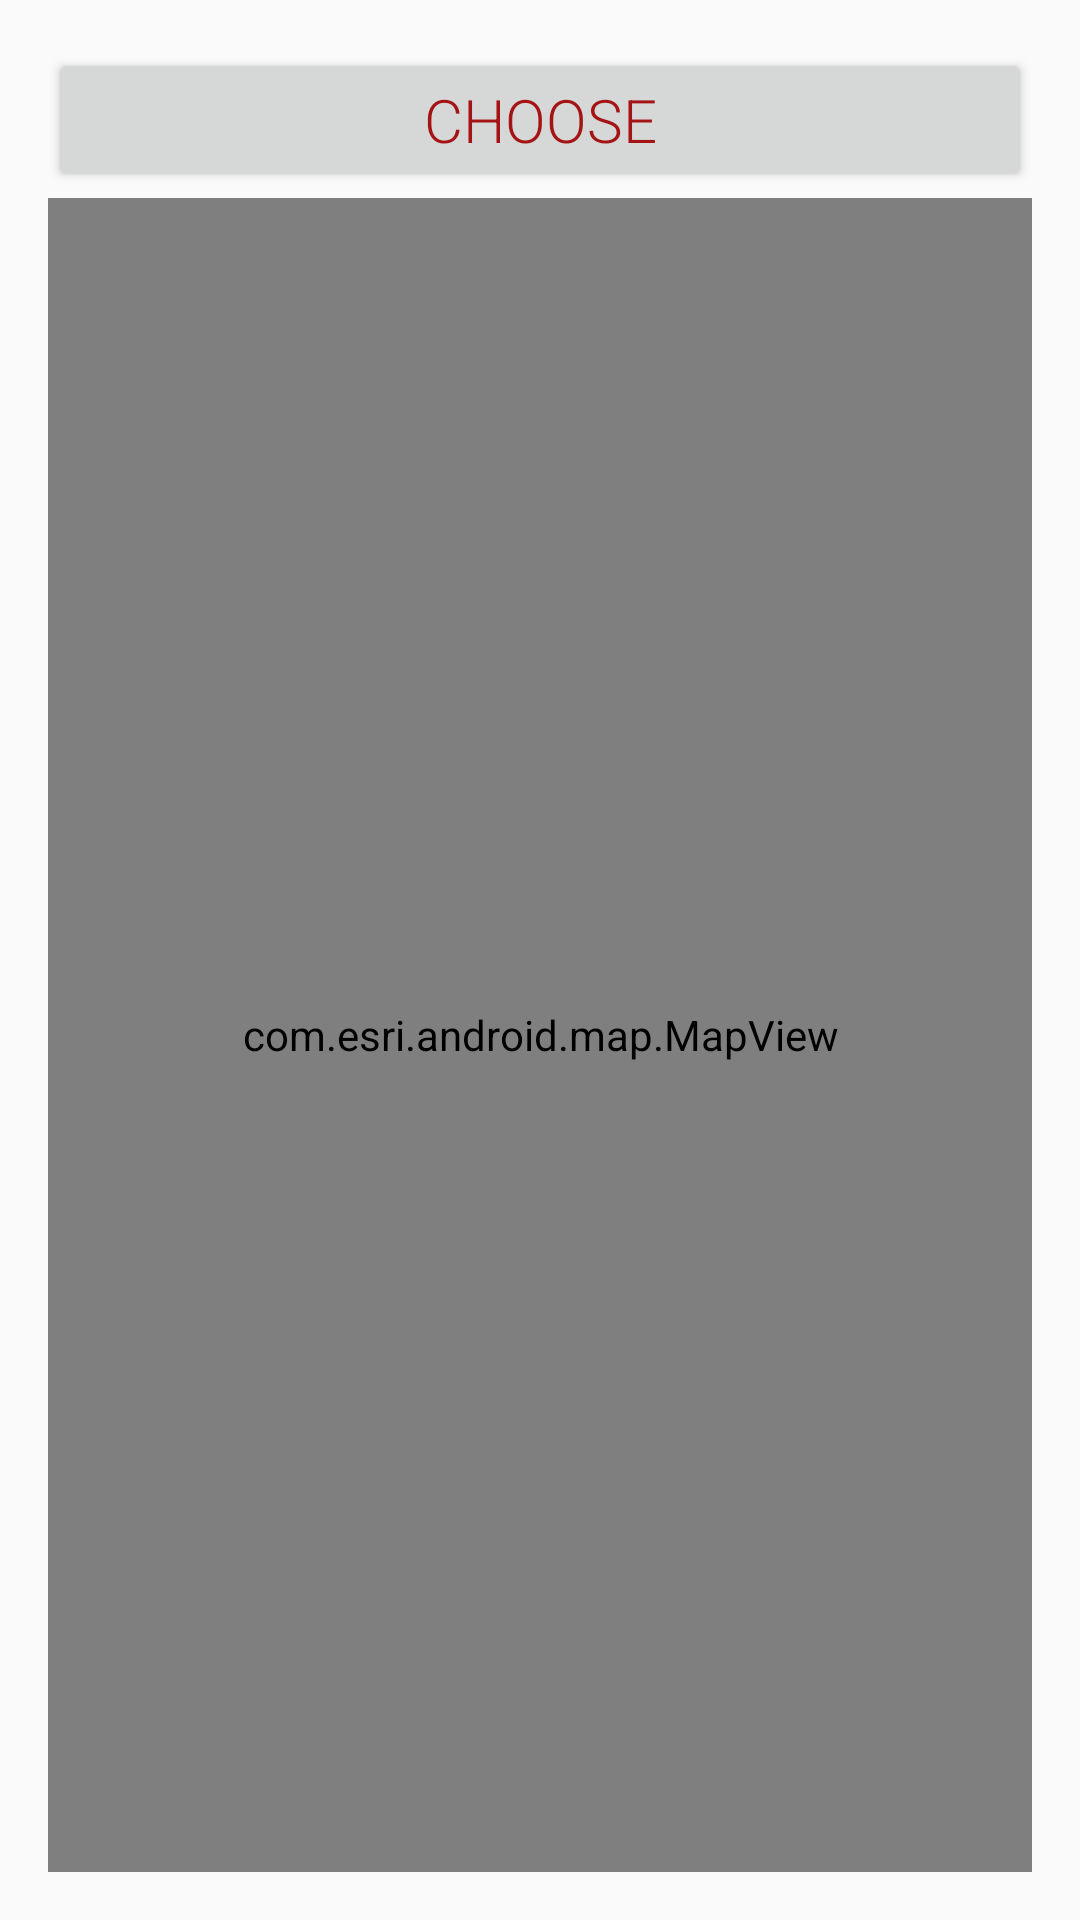

The Android layout XML behind this screen, and the referenced resources:
<!-- AndroidManifest.xml: application theme AppTheme -->
<!-- res/layout/main.xml -->
<RelativeLayout xmlns:android="http://schemas.android.com/apk/res/android"
    xmlns:tools="http://schemas.android.com/tools"
    xmlns:esri="http://schemas.android.com/apk/res-auto"
    android:layout_width="match_parent"
    android:layout_height="match_parent"
    android:paddingLeft="@dimen/activity_horizontal_margin"
    android:paddingRight="@dimen/activity_horizontal_margin"
    android:paddingTop="@dimen/activity_vertical_margin"
    android:paddingBottom="@dimen/activity_vertical_margin"
    tools:context=".MainActivity">

    <LinearLayout
        android:orientation="horizontal"
        android:layout_width="match_parent"
        android:layout_height="50dp"
        android:id="@+id/linearLayout"
        android:weightSum="1">

        <Button
            android:id="@+id/btn_choose"
            android:layout_width="match_parent"
            android:layout_height="wrap_content"
            android:text="@string/str_btn_choose"
            android:layout_gravity="center_horizontal"
            android:fontFamily="sans-serif-light"
            android:textSize="20dp"
            android:textColor="#A51414"
            />

    </LinearLayout>

    <com.esri.android.map.MapView
        android:id="@+id/mapView"
        android:layout_width="fill_parent"
        android:layout_height="fill_parent"
        url="http://jmagdeska.maps.arcgis.com/home/webmap/viewer.html?webmap=d58cdc0ea56f4a34ac2c1a3dfb15a704"
        android:layout_alignParentEnd="true"
        android:layout_alignParentStart="false"
        android:layout_below="@+id/linearLayout" />

</RelativeLayout>
<!-- resources referenced by this layout -->
<resources>
  <dimen name="activity_horizontal_margin">16dp</dimen>
  <dimen name="activity_vertical_margin">16dp</dimen>
  <string name="str_btn_choose">Choose</string>
  <style name="AppTheme" parent="Theme.AppCompat.Light.DarkActionBar">
          <item name="colorPrimary">@color/primaryColor</item>
          <item name="colorPrimaryDark">@color/primaryDark</item>
      </style>
  <item name="primaryColor" type="color">#a01414</item>
  <item name="primaryDark" type="color">#8F0B0B</item>
</resources>
